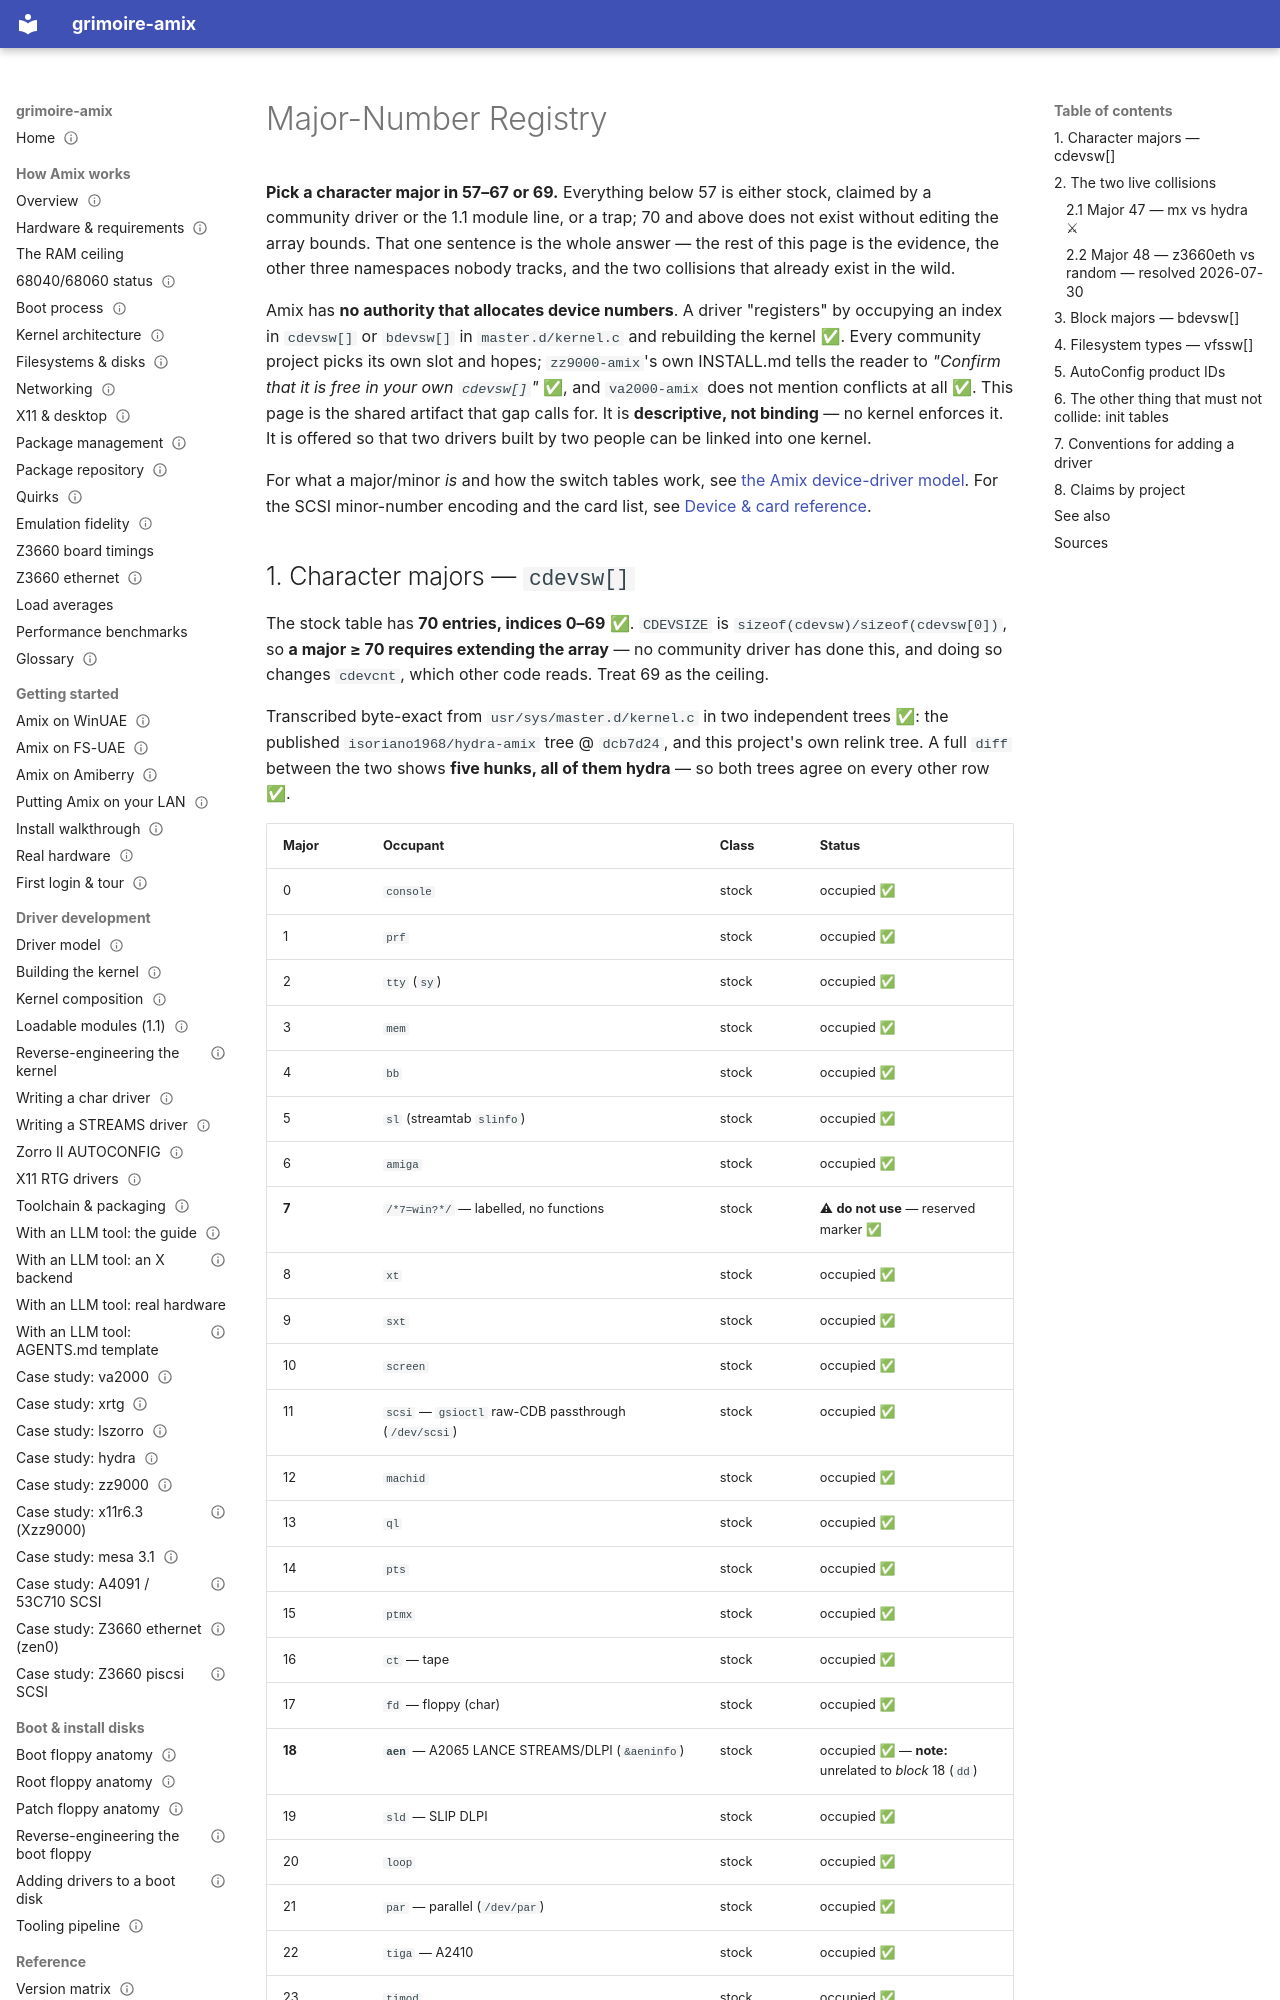

repository: amigaux/grimoire · page: reference/major-number-registry/index.html · generator: mkdocs

---
title: Major-Number Registry
summary: Every known cdevsw/bdevsw/vfssw/AutoConfig claim across the Amix community trees, so you can pick a genuinely free slot.
status: draft
---

# Major-Number Registry

**Pick a character major in 57–67 or 69.** Everything below 57 is either stock, claimed by a
community driver or the 1.1 module line, or a trap; 70 and above does not exist without editing the array bounds. That one
sentence is the whole answer — the rest of this page is the evidence, the other three namespaces
nobody tracks, and the two collisions that already exist in the wild.

Amix has **no authority that allocates device numbers**. A driver "registers" by occupying an index
in `cdevsw[]` or `bdevsw[]` in `master.d/kernel.c` and rebuilding the kernel ✅. Every community
project picks its own slot and hopes; `zz9000-amix`'s own INSTALL.md tells the reader to *"Confirm
that it is free in your own `cdevsw[]`"* ✅, and `va2000-amix` does not mention conflicts at all ✅.
This page is the shared artifact that gap calls for. It is **descriptive, not binding** — no kernel
enforces it. It is offered so that two drivers built by two people can be linked into one kernel.

For what a major/minor *is* and how the switch tables work, see [the Amix device-driver
model](../drivers/driver-model.md). For the SCSI minor-number encoding and the card list, see
[Device & card reference](device-list.md).
